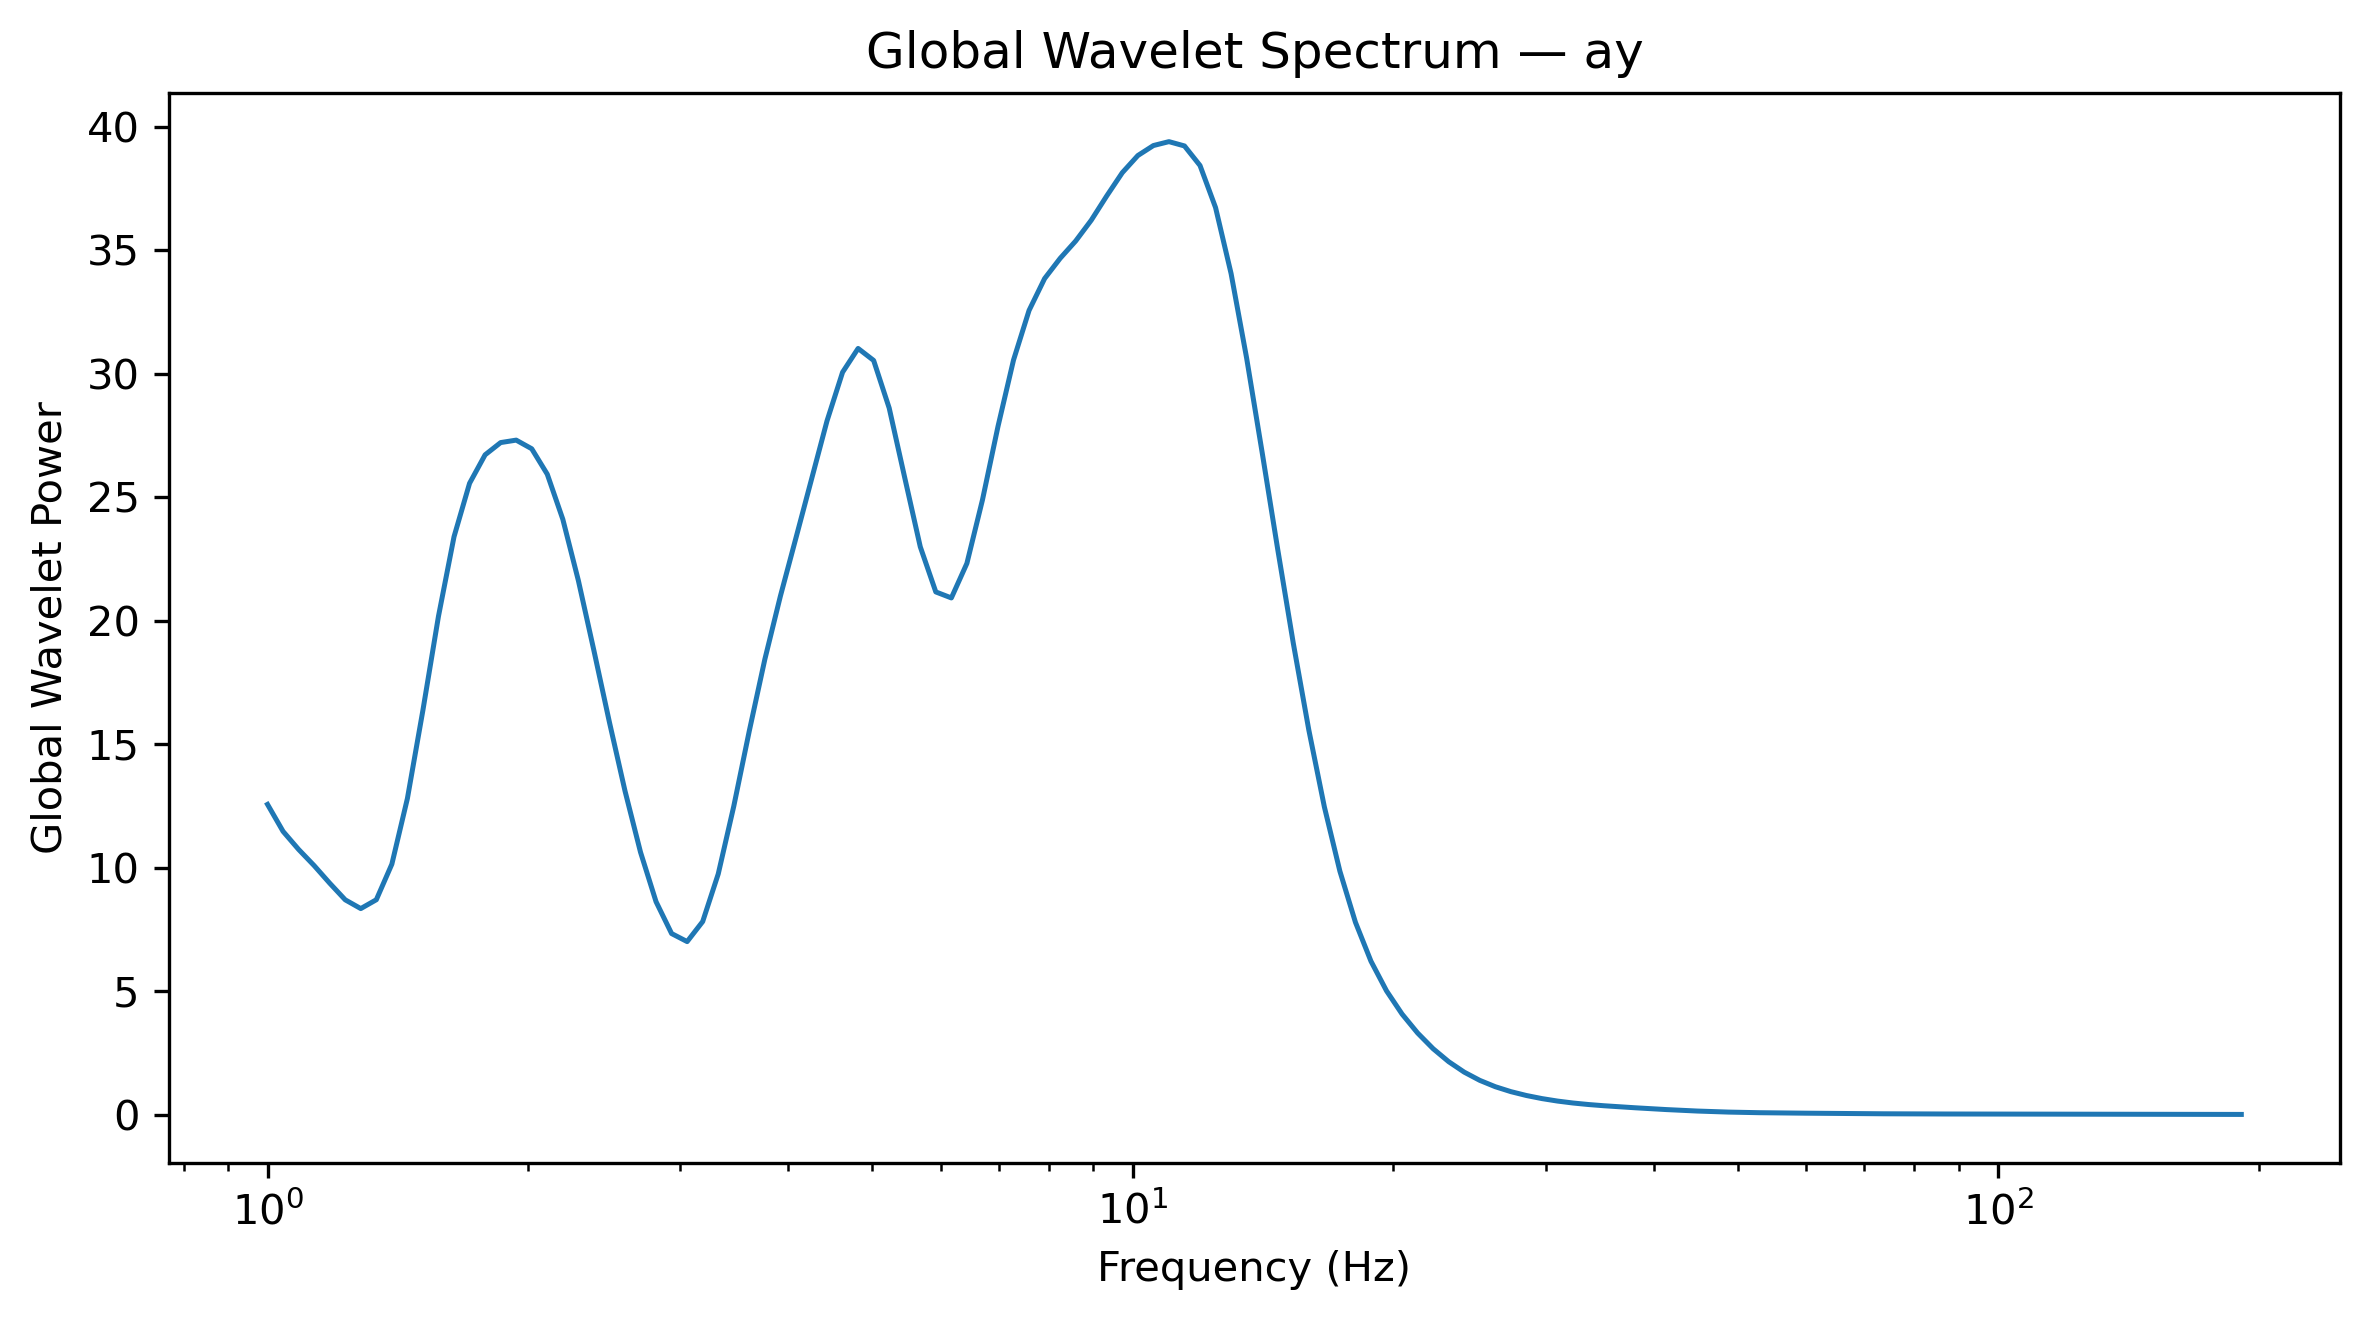

The table this chart was drawn from, first rows:
Frequency_Hz, GlobalWaveletPower, GlobalWaveletAmplitude
1.0, 12.56, 3.544
1.042, 11.47, 3.387
1.086, 10.74, 3.277
1.132, 10.08, 3.176
1.18, 9.374, 3.062
1.23, 8.699, 2.949
1.282, 8.344, 2.889
1.336, 8.703, 2.95
1.392, 10.14, 3.185
1.451, 12.8, 3.578
1.512, 16.38, 4.048
1.576, 20.18, 4.493
1.643, 23.4, 4.838
1.712, 25.57, 5.056
1.784, 26.72, 5.169
1.86, 27.21, 5.217
1.938, 27.31, 5.226
2.02, 26.96, 5.193
2.105, 25.93, 5.093
2.194, 24.11, 4.91
2.287, 21.63, 4.651
2.383, 18.8, 4.335
2.484, 15.89, 3.986
2.589, 13.11, 3.621
2.698, 10.63, 3.26
2.812, 8.622, 2.936
2.931, 7.333, 2.708
3.055, 7.007, 2.647
3.183, 7.819, 2.796
3.318, 9.746, 3.122
3.458, 12.49, 3.534
3.604, 15.54, 3.942
3.756, 18.44, 4.294
3.915, 21, 4.582
4.08, 23.35, 4.832
4.252, 25.72, 5.072
4.432, 28.09, 5.3
4.619, 30.06, 5.483
4.814, 31.03, 5.57
5.017, 30.54, 5.526
5.229, 28.61, 5.349
5.45, 25.79, 5.079
5.68, 23, 4.795
5.92, 21.17, 4.601
6.17, 20.92, 4.574
6.43, 22.32, 4.725
6.702, 24.89, 4.989
6.985, 27.87, 5.279
7.28, 30.56, 5.528
7.587, 32.57, 5.707
7.908, 33.86, 5.819
8.241, 34.68, 5.889
8.589, 35.38, 5.948
8.952, 36.22, 6.018
9.33, 37.21, 6.1
9.724, 38.14, 6.176
10.13, 38.84, 6.232
10.56, 39.24, 6.264
11.01, 39.4, 6.277
11.47, 39.23, 6.263
... 68 more rows
